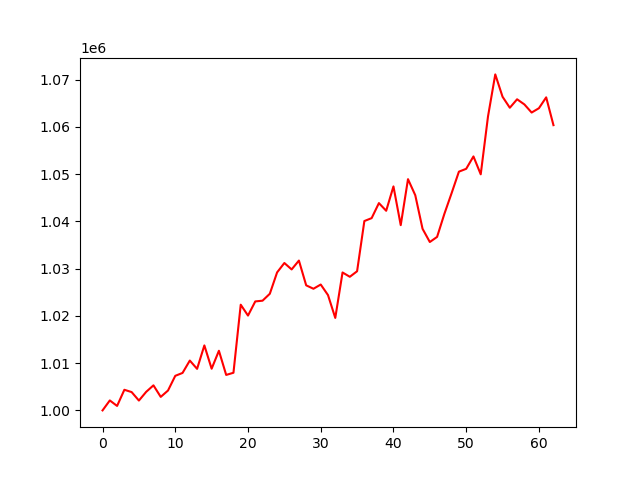

Values plotted in this chart, from the file beside it:
account_value, date, daily_return
1000000, 2017-10-02, 
1002108, 2017-10-03, 0.002108
1000943, 2017-10-04, -0.001162
1004364, 2017-10-05, 0.003417
1003877, 2017-10-06, -0.0004851
1002082, 2017-10-09, -0.001788
1003927, 2017-10-10, 0.001841
1005303, 2017-10-11, 0.00137
1002860, 2017-10-12, -0.00243
1004204, 2017-10-13, 0.001341
1007317, 2017-10-16, 0.0031
1007930, 2017-10-17, 0.000608
1010546, 2017-10-18, 0.002596
1008793, 2017-10-19, -0.001735
1013753, 2017-10-20, 0.004917
1008822, 2017-10-23, -0.004864
1012621, 2017-10-24, 0.003765
1007508, 2017-10-25, -0.005049
1007967, 2017-10-26, 0.0004554
1022371, 2017-10-27, 0.01429
1020069, 2017-10-30, -0.002252
1023064, 2017-10-31, 0.002936
1023221, 2017-11-01, 0.0001534
1024686, 2017-11-02, 0.001432
1029203, 2017-11-03, 0.004409
1031195, 2017-11-06, 0.001935
1029835, 2017-11-07, -0.001319
1031711, 2017-11-08, 0.001822
1026469, 2017-11-09, -0.005081
1025745, 2017-11-10, -0.0007052
1026639, 2017-11-13, 0.0008709
1024406, 2017-11-14, -0.002175
1019572, 2017-11-15, -0.004718
1029191, 2017-11-16, 0.009435
1028279, 2017-11-17, -0.0008866
1029449, 2017-11-20, 0.001138
1040078, 2017-11-21, 0.01033
1040692, 2017-11-22, 0.0005902
1043871, 2017-11-24, 0.003055
1042250, 2017-11-27, -0.001553
1047406, 2017-11-28, 0.004947
1039202, 2017-11-29, -0.007832
1048938, 2017-11-30, 0.009368
1045539, 2017-12-01, -0.00324
1038437, 2017-12-04, -0.006793
1035637, 2017-12-05, -0.002696
1036719, 2017-12-06, 0.001045
1041587, 2017-12-07, 0.004695
1045997, 2017-12-08, 0.004234
1050528, 2017-12-11, 0.004332
1051127, 2017-12-12, 0.0005707
1053752, 2017-12-13, 0.002497
1049963, 2017-12-14, -0.003595
1062211, 2017-12-15, 0.01166
1071112, 2017-12-18, 0.00838
1066383, 2017-12-19, -0.004415
1064053, 2017-12-20, -0.002184
1065844, 2017-12-21, 0.001683
1064762, 2017-12-22, -0.001015
1063038, 2017-12-26, -0.001619
... 3 more rows
